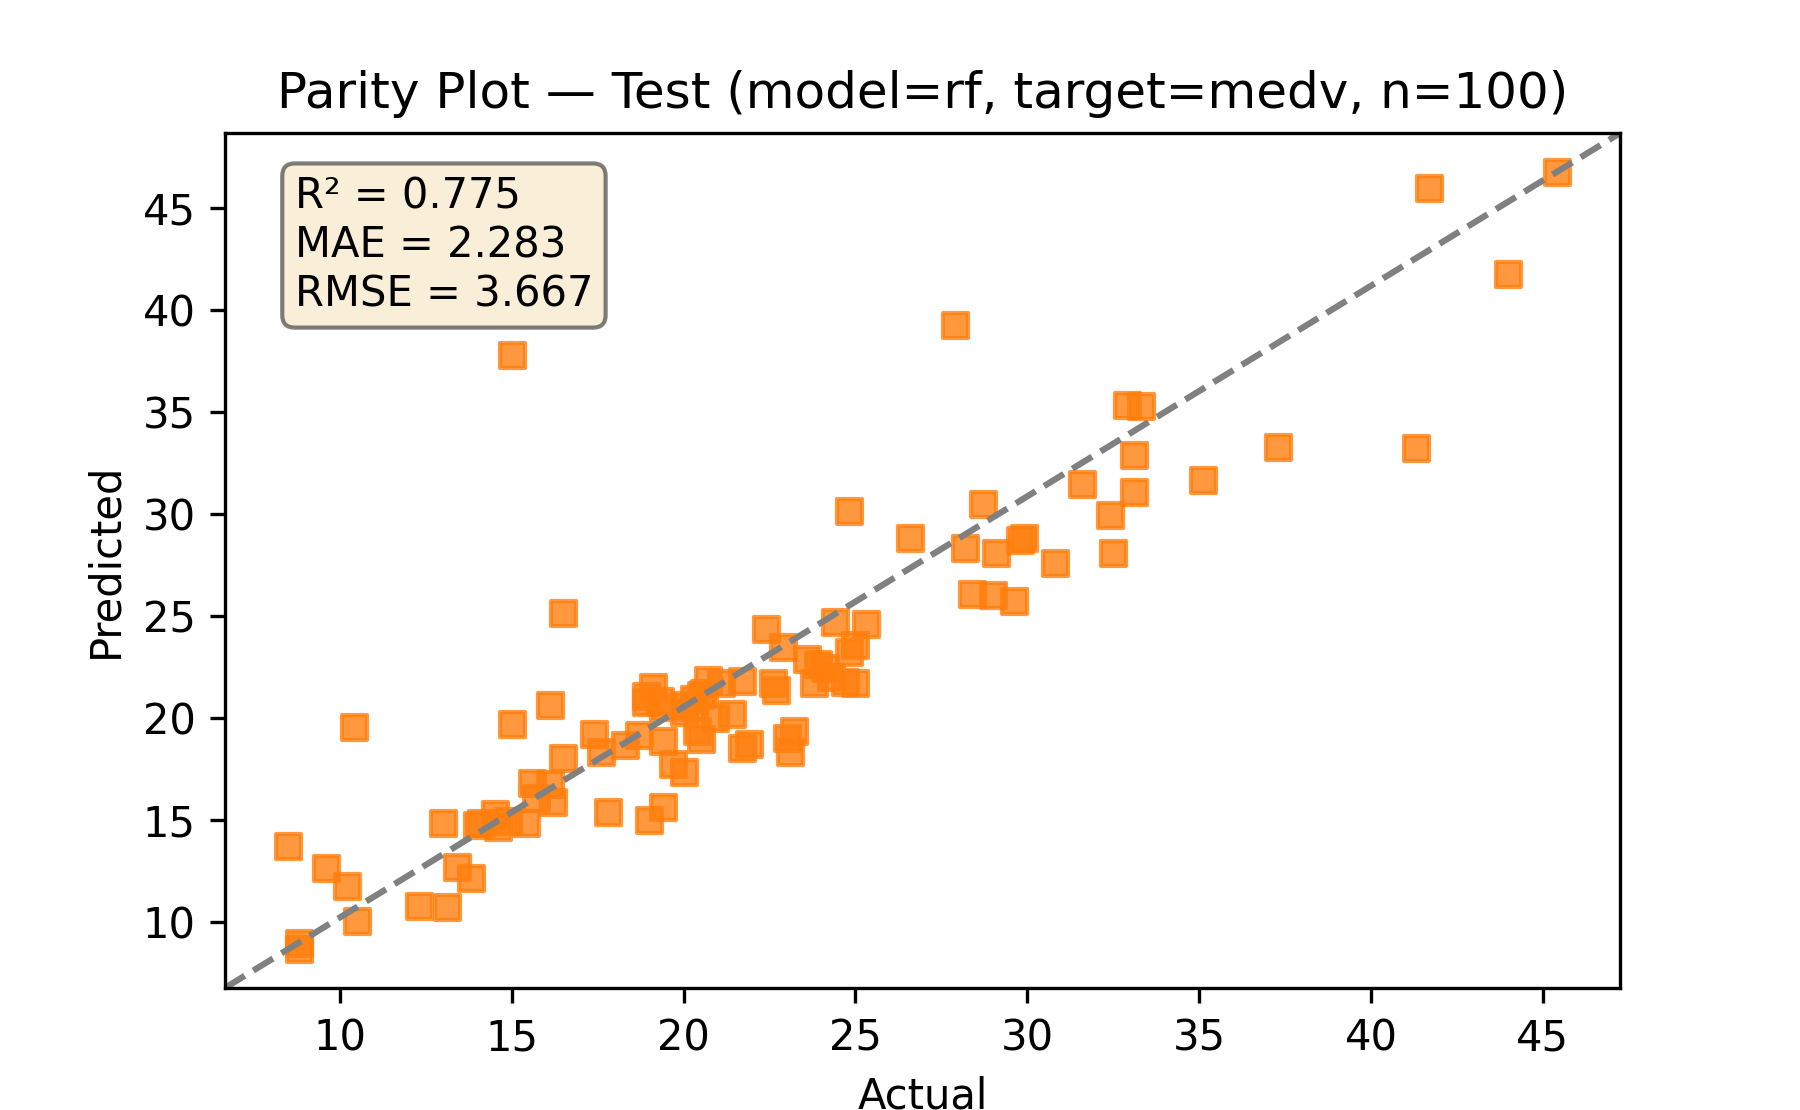

Values plotted in this chart, from the file beside it:
actual, predicted
33.1, 31.08
23.0, 18.99
23.9, 22.61
12.3, 10.79
17.4, 19.18
14.6, 14.66
28.7, 30.46
20.6, 21.19
19.3, 20.82
19.4, 20.53
29.0, 25.99
18.7, 19.14
13.4, 12.69
22.9, 23.45
15.4, 14.82
10.2, 11.73
19.4, 15.6
24.4, 24.71
19.4, 18.86
24.7, 21.75
32.9, 35.33
31.6, 31.44
21.9, 18.73
32.5, 28.09
28.4, 26.04
13.1, 10.74
20.3, 20.9
15.0, 19.71
25.0, 23.56
22.7, 21.35
9.6, 12.63
29.1, 28.05
21.1, 21.72
24.8, 30.11
33.1, 32.89
13.8, 12.16
29.8, 28.7
29.6, 25.71
22.6, 21.71
23.2, 19.36
20.3, 20.52
16.1, 16.74
8.5, 13.7
18.9, 20.78
15.6, 16.78
20.5, 18.95
15.0, 37.78
14.1, 14.83
23.8, 21.72
29.9, 28.81
13.0, 14.84
32.4, 29.95
15.7, 16.06
8.8, 8.951
20.7, 21.82
25.3, 24.57
18.9, 21.07
16.2, 15.87
28.2, 28.31
23.6, 22.89
... 40 more rows
